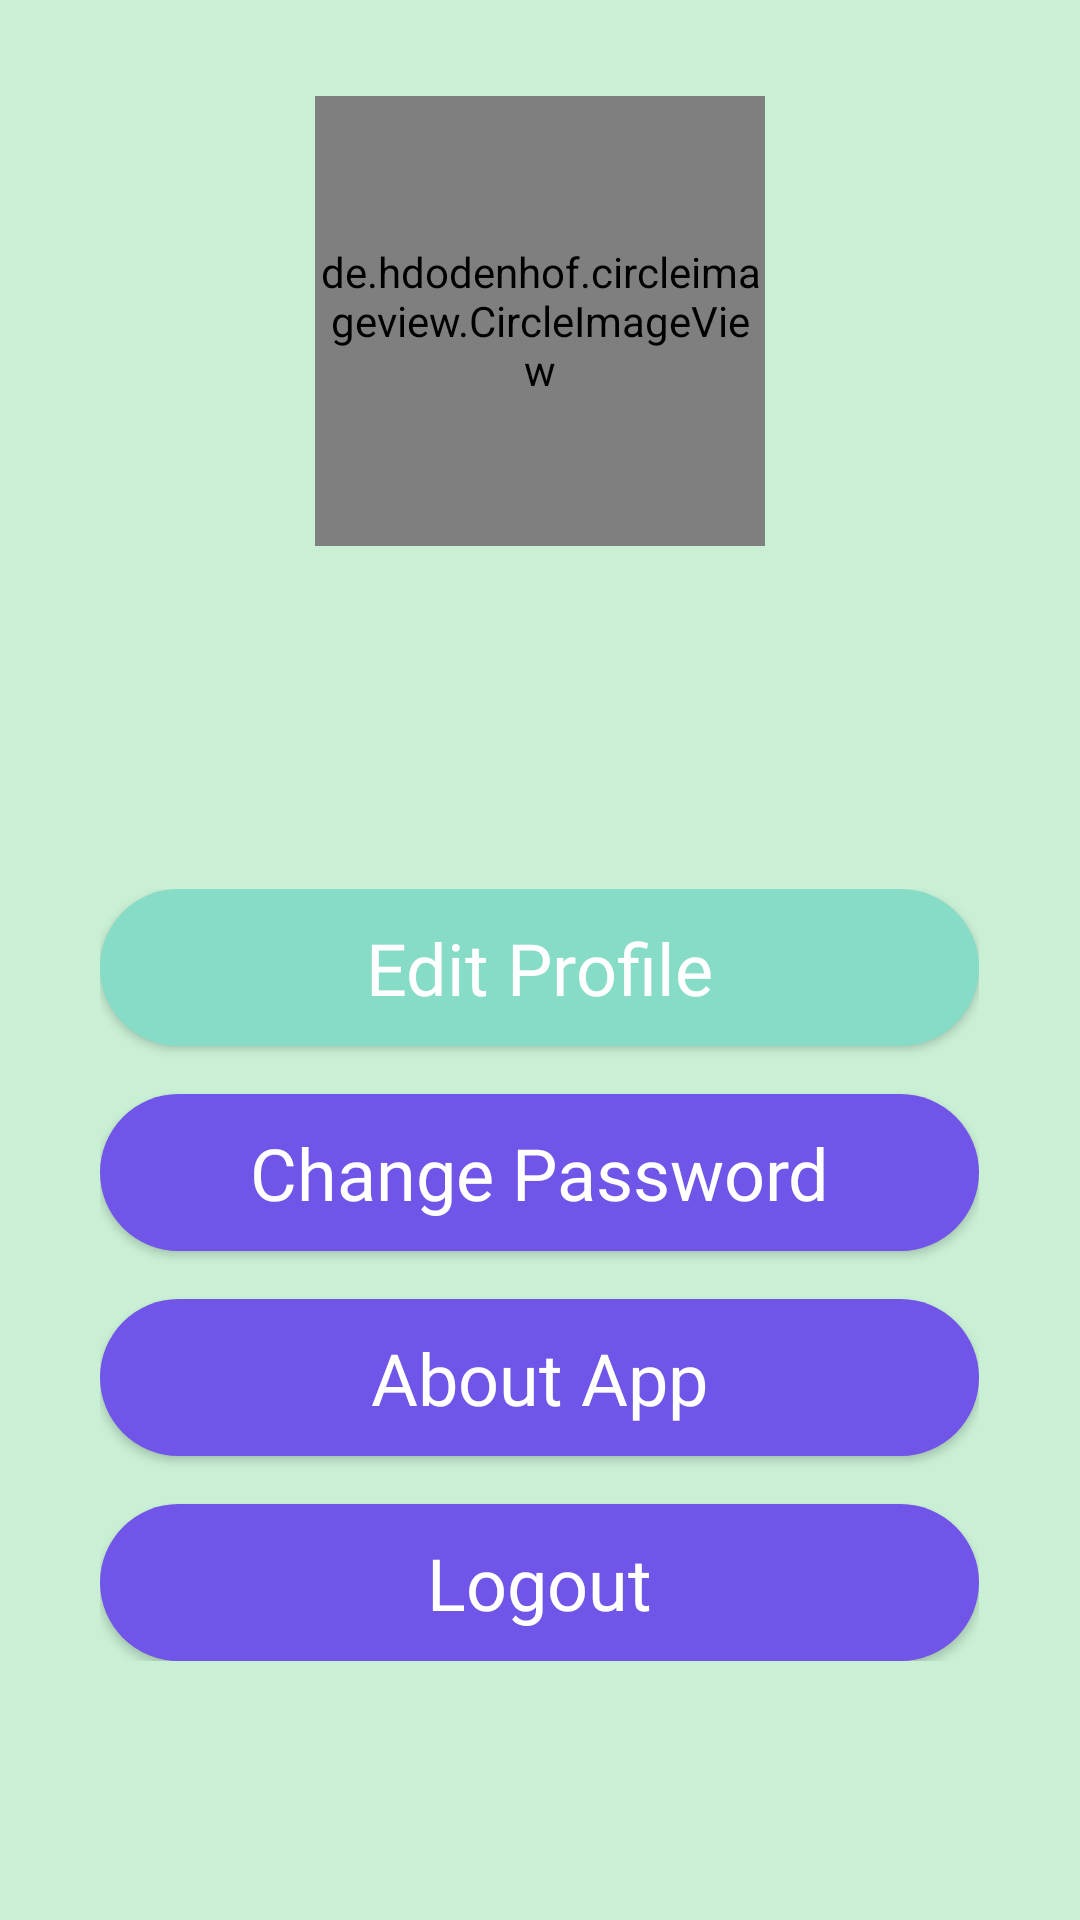

This screen was rendered from an Android layout file. Write that file and the resources it references.
<!-- AndroidManifest.xml: application theme Theme.Flourish -->
<!-- res/layout/fragment_profile.xml -->
<?xml version="1.0" encoding="utf-8"?>
<LinearLayout xmlns:android="http://schemas.android.com/apk/res/android"
    xmlns:app="http://schemas.android.com/apk/res-auto"
    xmlns:tools="http://schemas.android.com/tools"
    android:layout_width="match_parent"
    android:layout_height="match_parent"
    android:background="@color/granny_apple"
    android:gravity="center_horizontal"
    android:orientation="vertical"
    tools:context=".Profile">

    <de.hdodenhof.circleimageview.CircleImageView
        android:id="@+id/profilePic"
        android:layout_width="150dp"
        android:layout_height="150dp"
        android:layout_marginTop="32dp"
        app:civ_border_color="@color/java"
        app:civ_border_width="2dp" />

    <TextView
        android:id="@+id/nameText"
        android:layout_width="wrap_content"
        android:layout_height="wrap_content"
        android:layout_marginTop="32dp"
        android:fontFamily="@font/montserrat"
        android:textColor="@color/royal_purple"
        android:textSize="24sp"
        android:textStyle="bold" />

    <LinearLayout
        android:layout_width="wrap_content"
        android:layout_height="wrap_content"
        android:layout_marginTop="50dp"
        android:orientation="vertical">

        <Button

            android:id="@+id/editProfileBtn"
            android:layout_width="match_parent"
            android:layout_height="wrap_content"
            android:layout_marginBottom="16dp"
            android:background="@drawable/rounded_btn_bermuda"
            android:fontFamily="@font/montserrat"
            android:text="Edit Profile"
            android:textAllCaps="false"
            android:textSize="24sp" />

        <Button
            android:background="@drawable/rounded_btn_purple"
            android:textAllCaps="false"
            android:id="@+id/ChangePassBtn"
            android:layout_width="wrap_content"
            android:fontFamily="@font/montserrat"
            android:layout_height="wrap_content"
            android:layout_marginBottom="16dp"
            android:text="Change Password"
            android:textSize="24sp" />

        <Button
            android:background="@drawable/rounded_btn_purple"
            android:textAllCaps="false"
            android:id="@+id/aboutAppBtn"
            android:fontFamily="@font/montserrat"
            android:layout_width="match_parent"
            android:layout_height="wrap_content"
            android:layout_marginBottom="16dp"
            android:text="About App"
            android:textSize="24sp" />

        <Button
            android:background="@drawable/rounded_btn_purple"
            android:textAllCaps="false"
            android:id="@+id/logoutBtn"
            android:fontFamily="@font/montserrat"
            android:layout_width="match_parent"
            android:layout_height="wrap_content"
            android:text="Logout"
            android:textSize="24sp" />

    </LinearLayout>

</LinearLayout>
<!-- resources referenced by this layout -->
<resources>
  <color name="granny_apple">#C9F0D5</color>
  <color name="java">#11B9AF</color>
  <color name="royal_purple">#7154E8</color>
  <!-- drawable rounded_btn_bermuda (drawable) -->
  <?xml version="1.0" encoding="utf-8"?>
  <shape xmlns:android="http://schemas.android.com/apk/res/android">
      <corners
          android:radius="50dp"/>
      <solid
          android:color="@color/bermuda"/>
      <padding
          android:top="10dp"
          android:bottom="10dp"
          android:left="50dp"
          android:right="50dp"/>
  
  </shape>
  <!-- drawable rounded_btn_purple (drawable) -->
  <?xml version="1.0" encoding="utf-8"?>
  <shape xmlns:android="http://schemas.android.com/apk/res/android">
      <corners
          android:radius="50dp"/>
      <solid
          android:color="@color/royal_purple"/>
      <padding
          android:top="10dp"
          android:bottom="10dp"
          android:left="50dp"
          android:right="50dp"/>
  
  </shape>
  <style name="Theme.Flourish" parent="Theme.MaterialComponents.NoActionBar">
          
          <item name="colorPrimary">@color/bermuda</item>
          <item name="colorPrimaryVariant">@color/purple_700</item>
          <item name="colorOnPrimary">@color/white</item>
          
          <item name="colorSecondary">@color/teal_200</item>
          <item name="colorSecondaryVariant">@color/teal_700</item>
          <item name="colorOnSecondary">@color/black</item>
          
          <item name="android:statusBarColor" tools:targetApi="l">?attr/colorPrimaryVariant</item>
          
          <item name="bottomNavigationStyle">@style/Widget.App.BottomNavigationView</item>
      </style>
  <color name="bermuda">#87DCC7</color>
  <color name="purple_700">#FF3700B3</color>
  <color name="white">#FFFFFF</color>
  <color name="teal_200">#FF03DAC5</color>
  <color name="teal_700">#FF018786</color>
  <color name="black">#FF000000</color>
  <style name="Widget.App.BottomNavigationView" parent="Widget.MaterialComponents.BottomNavigationView.Colored">
          <item name="materialThemeOverlay">@style/ThemeOverlay.App.BottomNavigationView</item>
      </style>
  <style name="ThemeOverlay.App.BottomNavigationView" parent="">
          <item name="colorPrimary">@color/white</item>
          <item name="colorPrimaryVariant">@color/bahama_blue</item>
          <item name="colorOnPrimary">@color/white</item>
      </style>
  <color name="bahama_blue">#055C9D</color>
</resources>
